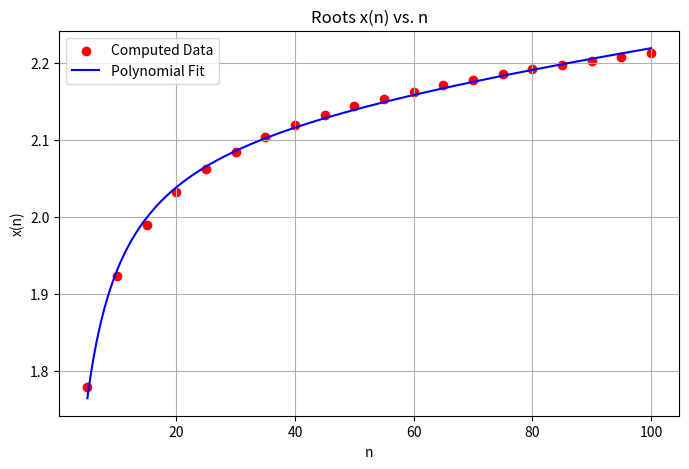

Write Python code to recreate this figure.
import numpy as np
import matplotlib.pyplot as plt


# Solve the equation (to 4 significant digits) for n = 5, 10, 15, ... , 100 using one of the following methods: bisection, Newton, or secant. If initials are needed, 0 < x(n) < 3 can be used.
# I choose bisection method

# Fit the computed roots x(n) vs. n using the model function x(n) = 1 + a_1 ln n + a_2(ln n)^2 + a_3(ln n)^3

# (1) Solve the equation using the bisection method

# This is our provided equation
def f(x, n):
    return x**(x**x) - n # Subtracting the n to set equal to 0.

def bisection(n, tol=1e-6): # Have a tolerance greater than 4 significant figures to prevent rounding error, get to 4 significant figures later.
    a, b = 1.0, 3.0 # Initials provided
    while (b - a) / 2.0 > tol:
        c = (a + b) / 2.0
        if f(c, n) == 0:
            break
        elif f(a, n) * f(c, n) < 0:
            b = c
        else:
            a = c
    return (a + b) / 2.0

# 5 through 100
n_vals = np.arange(5, 105, 5)
x_vals = np.array([bisection(n) for n in n_vals])

# (2) Fit the computed roots x(n) vs. n using the model function x(n) = 1 + a_1 ln n + a_2(ln n)^2 + a_3(ln n)^3

# y = a_1*ln(n) + a_2*(ln n)^2 + a_3*(ln n)^3
y = x_vals - 1
ln_n = np.log(n_vals)

# (a) Design Matrix A  - The inconsistent overdetermined system of equations.
# Each column is one of the powers for the ln above
A = np.vstack([ln_n, ln_n**2, ln_n**3]).T

# (b) Normal Equations: (A^T * A) * a = A^T * y
M = A.T @ A # (A^T * A)
v = A.T @ y # A^T * y

# (c) Solve for the coefficients - Gaussian Elimination 
def gaussian_elimination(A_mat, b_vec):
    n = len(b_vec)
    # Augment matrix with the right-hand side vector
    aug = np.column_stack((A_mat, b_vec)).astype(float)
    
    # 1. Forward Elimination with Partial Pivoting
    for i in range(n):
        # Pivot: find the row with the largest absolute value in current column
        pivot_row = i + np.argmax(np.abs(aug[i:, i]))
        aug[[i, pivot_row]] = aug[[pivot_row, i]]
        
        for j in range(i + 1, n):
            factor = aug[j, i] / aug[i, i]
            aug[j, i:] -= factor * aug[i, i:]
            
    # 2. Back Substitution
    x = np.zeros(n)
    for i in range(n - 1, -1, -1): # Working backwards by 1
        x[i] = (aug[i, -1] - np.dot(aug[i, i+1:n], x[i+1:n])) / aug[i, i]
    return x

a1, a2, a3 = gaussian_elimination(M, v)

print(f"Coefficients: a1={a1:.4f}, a2={a2:.4f}, a3={a3:.4f}") # Coefficients calculated with Gaussian Elimination

# Table from part 1
print("TABLE")
print(f"{'n':<5} | {'x(n)':<10}")
print("-" * 18)
for n, x in zip(n_vals, x_vals):
    print(f"{n:<5} | {x:.4f}")


# Plotting
plt.figure(figsize=(8, 5))
# Data for reference
plt.scatter(n_vals, x_vals, label='Computed Data', color='red')
n_dense = np.linspace(5, 100, 200)
# Uses the coefficients solved for and applies model function formula to fit 
x_fit = 1 + a1*np.log(n_dense) + a2*(np.log(n_dense)**2) + a3*(np.log(n_dense)**3)
plt.plot(n_dense, x_fit, label='Polynomial Fit', color='blue')
plt.xlabel('n')
plt.ylabel('x(n)')
plt.legend()
plt.grid(True)
plt.title('Roots x(n) vs. n')
plt.show()
